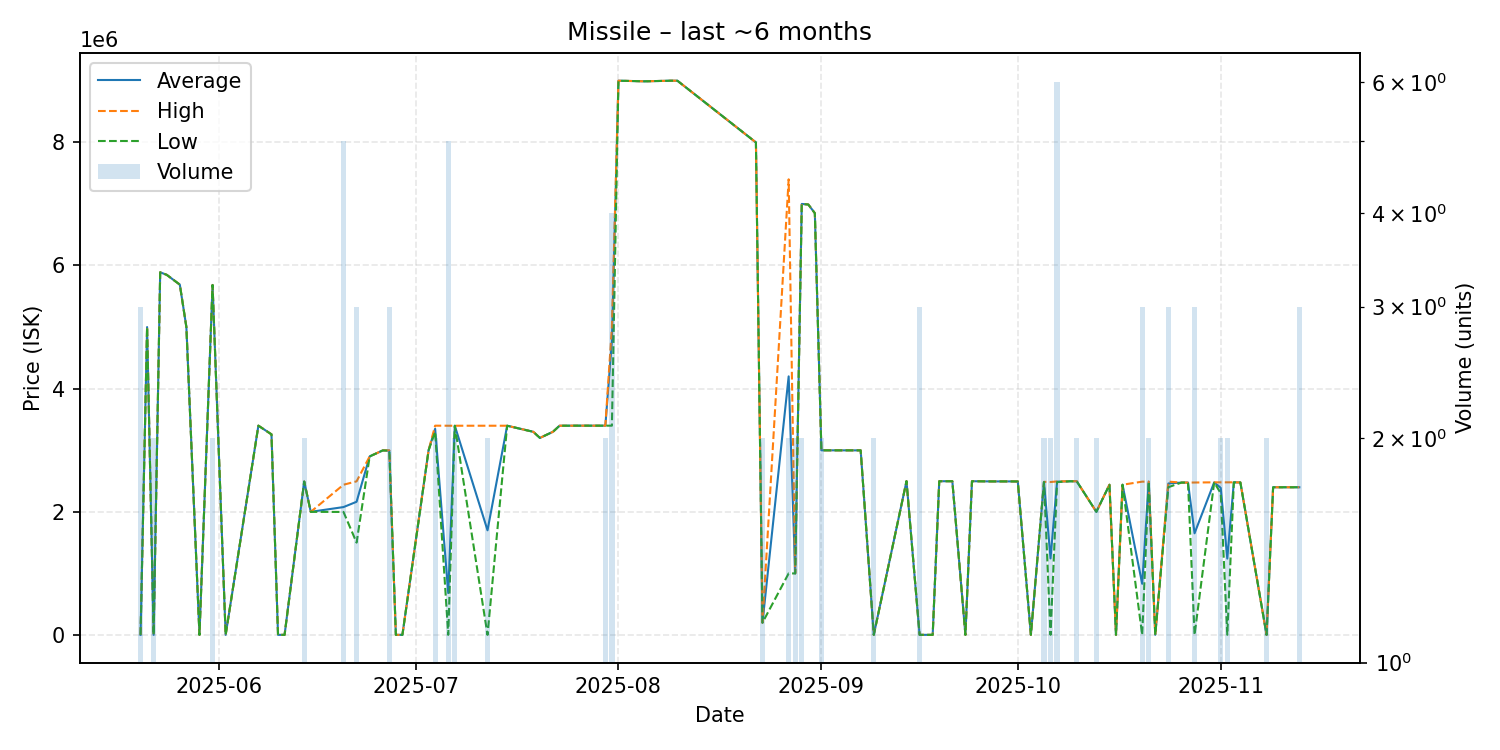

Source data for this figure (header and first rows):
date, average, highest, lowest, order_count, volume
2025-05-20, 2202, 2202, 2202, 1, 3
2025-05-21, 5000000, 5000000, 5000000, 1, 1
2025-05-22, 2202, 2202, 2202, 1, 2
2025-05-23, 5889000, 5889000, 5889000, 1, 1
2025-05-24, 5848000, 5848000, 5848000, 1, 1
2025-05-26, 5689000, 5689000, 5689000, 1, 1
2025-05-27, 5000000, 5000000, 5000000, 1, 1
2025-05-29, 2202, 2202, 2202, 1, 1
2025-05-31, 5683500, 5684000, 5683000, 2, 2
2025-06-02, 2205, 2205, 2205, 1, 1
2025-06-07, 3399000, 3399000, 3399000, 1, 1
2025-06-09, 3258000, 3258000, 3258000, 1, 1
2025-06-10, 2502, 2502, 2502, 1, 1
2025-06-11, 2502, 2502, 2502, 1, 1
2025-06-14, 2492500, 2493000, 2492000, 2, 2
2025-06-15, 2000000, 2000000, 2000000, 1, 1
2025-06-20, 2077200, 2440000, 1998000, 5, 5
2025-06-22, 2163333, 2495000, 1500000, 3, 3
2025-06-24, 2900000, 2900000, 2900000, 1, 1
2025-06-26, 2997000, 2997000, 2997000, 1, 1
2025-06-27, 2994667, 2998000, 2993000, 2, 3
2025-06-28, 2601, 2601, 2601, 1, 1
2025-06-29, 2601, 2601, 2601, 1, 1
2025-07-03, 3000000, 3000000, 3000000, 1, 1
2025-07-04, 3349500, 3399000, 3300000, 2, 2
2025-07-06, 681680, 3398000, 2600, 2, 5
2025-07-07, 3398000, 3398000, 3398000, 2, 2
2025-07-12, 1700300, 3398000, 2600, 2, 2
2025-07-15, 3398000, 3398000, 3398000, 1, 1
2025-07-19, 3299000, 3299000, 3299000, 1, 1
2025-07-20, 3200000, 3200000, 3200000, 1, 1
2025-07-22, 3300000, 3300000, 3300000, 1, 1
2025-07-23, 3398000, 3398000, 3398000, 1, 1
2025-07-26, 3399000, 3399000, 3399000, 1, 1
2025-07-30, 3399000, 3399000, 3399000, 2, 2
2025-07-31, 4771000, 4999000, 3399000, 4, 4
2025-08-01, 9000000, 9000000, 9000000, 1, 1
2025-08-05, 8990000, 8990000, 8990000, 1, 1
2025-08-09, 9000000, 9000000, 9000000, 1, 1
2025-08-10, 9000000, 9000000, 9000000, 1, 1
2025-08-22, 7998000, 7998000, 7998000, 1, 1
2025-08-23, 200000, 200000, 200000, 1, 2
2025-08-27, 4199500, 7399000, 1000000, 2, 2
2025-08-28, 1000000, 1000000, 1000000, 1, 2
2025-08-29, 6999000, 6999000, 6999000, 2, 2
2025-08-30, 6990000, 6990000, 6990000, 1, 1
2025-08-31, 6849000, 6849000, 6849000, 1, 1
2025-09-01, 2999000, 2999000, 2999000, 2, 2
2025-09-07, 2998000, 2998000, 2998000, 1, 1
2025-09-09, 2612, 2612, 2612, 1, 2
2025-09-14, 2498000, 2498000, 2498000, 1, 1
2025-09-16, 2625, 2625, 2625, 1, 3
2025-09-18, 2625, 2625, 2625, 1, 1
2025-09-19, 2497000, 2497000, 2497000, 1, 1
2025-09-21, 2497000, 2497000, 2497000, 1, 1
2025-09-23, 2625, 2625, 2625, 1, 1
2025-09-24, 2497000, 2497000, 2497000, 1, 1
2025-09-27, 2494000, 2494000, 2494000, 1, 1
2025-09-28, 2494000, 2494000, 2494000, 1, 1
2025-09-30, 2494000, 2494000, 2494000, 1, 1
... 27 more rows
